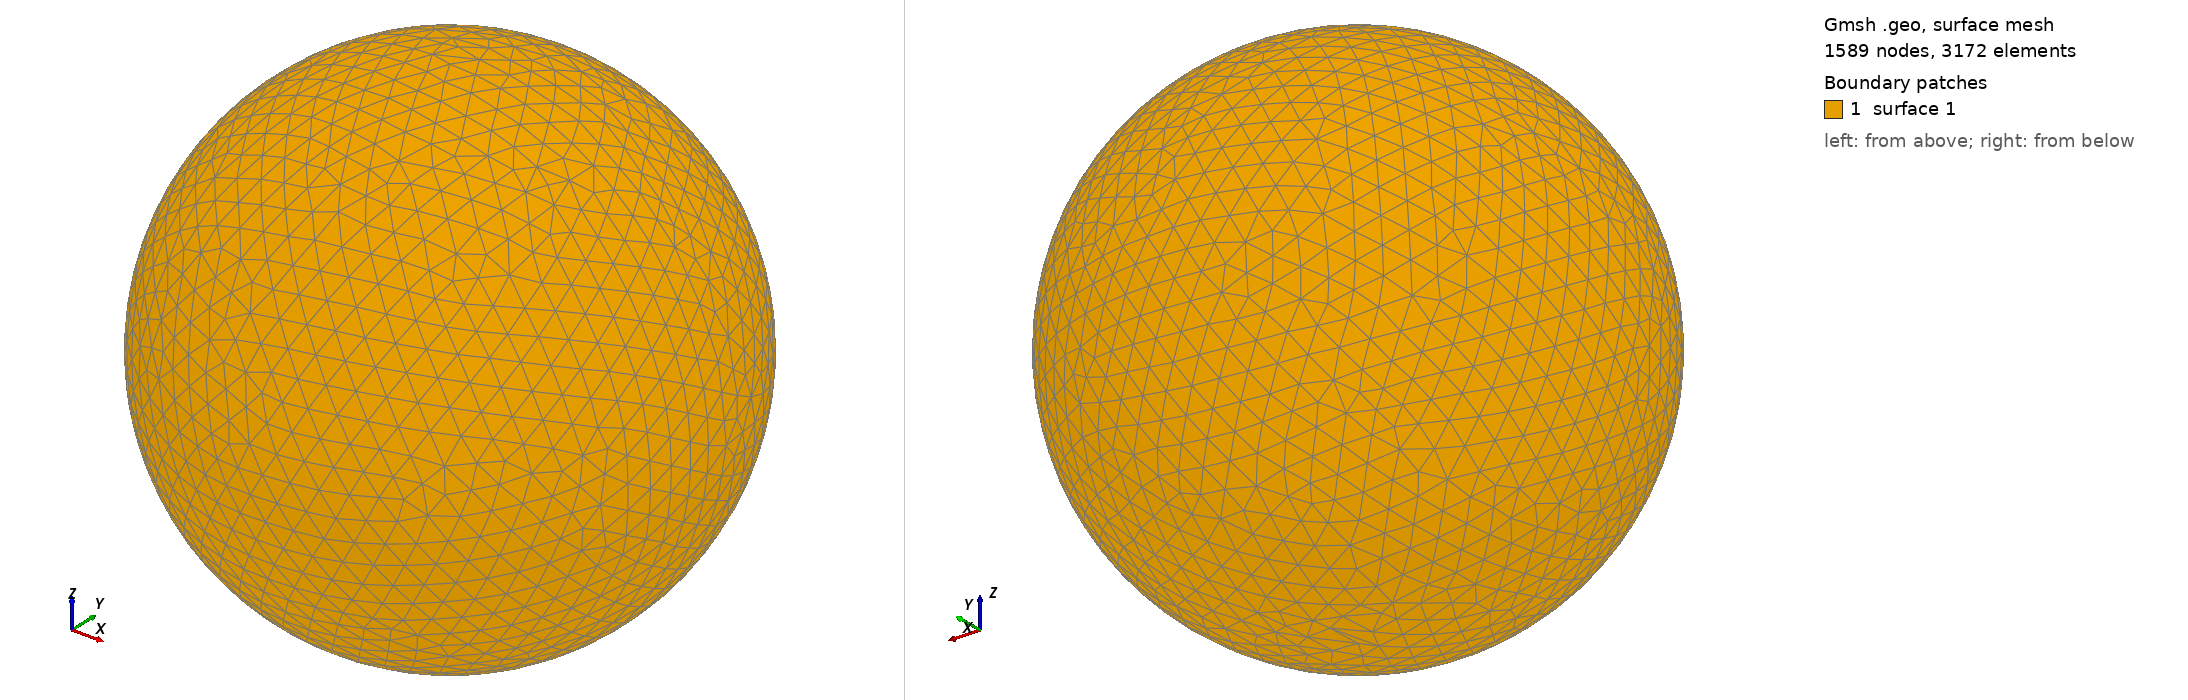

Gmsh geometry script, surface-meshed: 1589 nodes, 3172 surface elements. Boundary patches (legend numbers): 1 surface 1. Left view from above one corner, right view from below the opposite corner. The script declares no physical surfaces, so the legend lists its geometric surfaces. The drawing asked Gmsh for element sizes between 1% and 20% of the model's largest extent; the script's own settings can give other sizes.

=== shot1210.geo (drawn) ===
SetFactory("OpenCASCADE");
Point(1) = {0,0,0,0};
Sphere(1) = {0,0,0,0.02881000};
MeshSize{ PointsOf{ Surface{:}; } } = 0.002881000;
Mesh.ElementOrder=1;
Mesh.Format=39;
